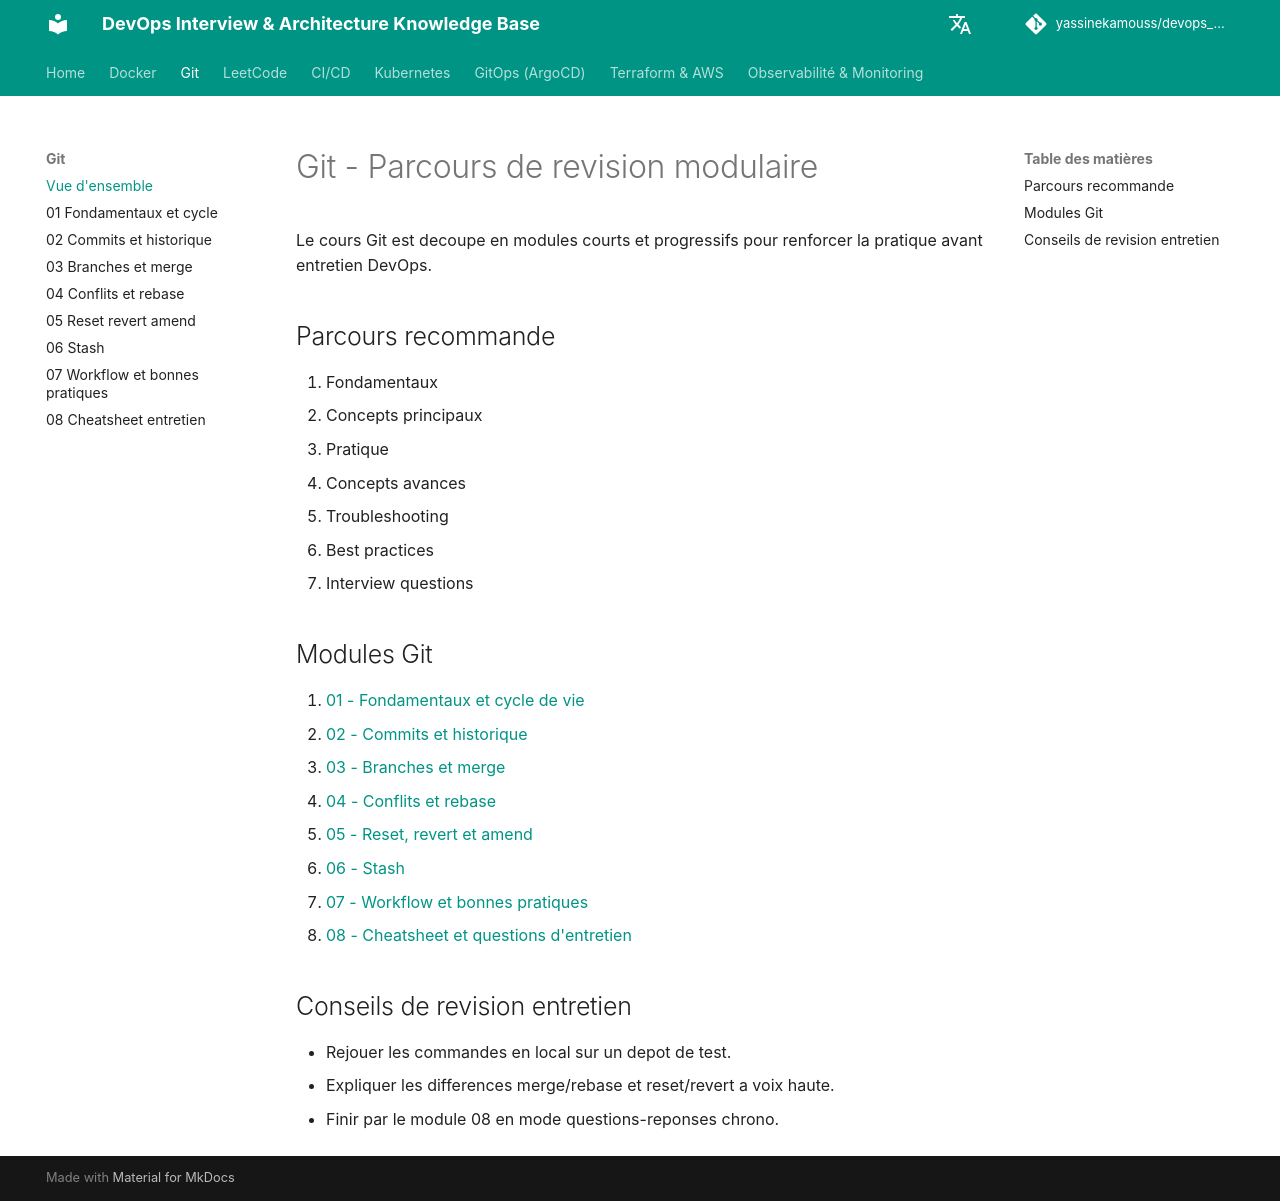

repository: yassinekamouss/devops_interview_prep · page: git/git/index.html · generator: mkdocs

# Git - Parcours de revision modulaire

Le cours Git est decoupe en modules courts et progressifs pour renforcer la pratique avant entretien DevOps.

## Parcours recommande
1. Fondamentaux
2. Concepts principaux
3. Pratique
4. Concepts avances
5. Troubleshooting
6. Best practices
7. Interview questions

## Modules Git
1. [01 - Fondamentaux et cycle de vie](01-fondamentaux-cycle.md)
2. [02 - Commits et historique](02-commits-historique.md)
3. [03 - Branches et merge](03-branches-merge.md)
4. [04 - Conflits et rebase](04-conflits-rebase.md)
5. [05 - Reset, revert et amend](05-reset-revert-amend.md)
6. [06 - Stash](06-stash.md)
7. [07 - Workflow et bonnes pratiques](07-workflow-bonnes-pratiques.md)
8. [08 - Cheatsheet et questions d'entretien](08-cheatsheet-entretien.md)

## Conseils de revision entretien
- Rejouer les commandes en local sur un depot de test.
- Expliquer les differences merge/rebase et reset/revert a voix haute.
- Finir par le module 08 en mode questions-reponses chrono.
